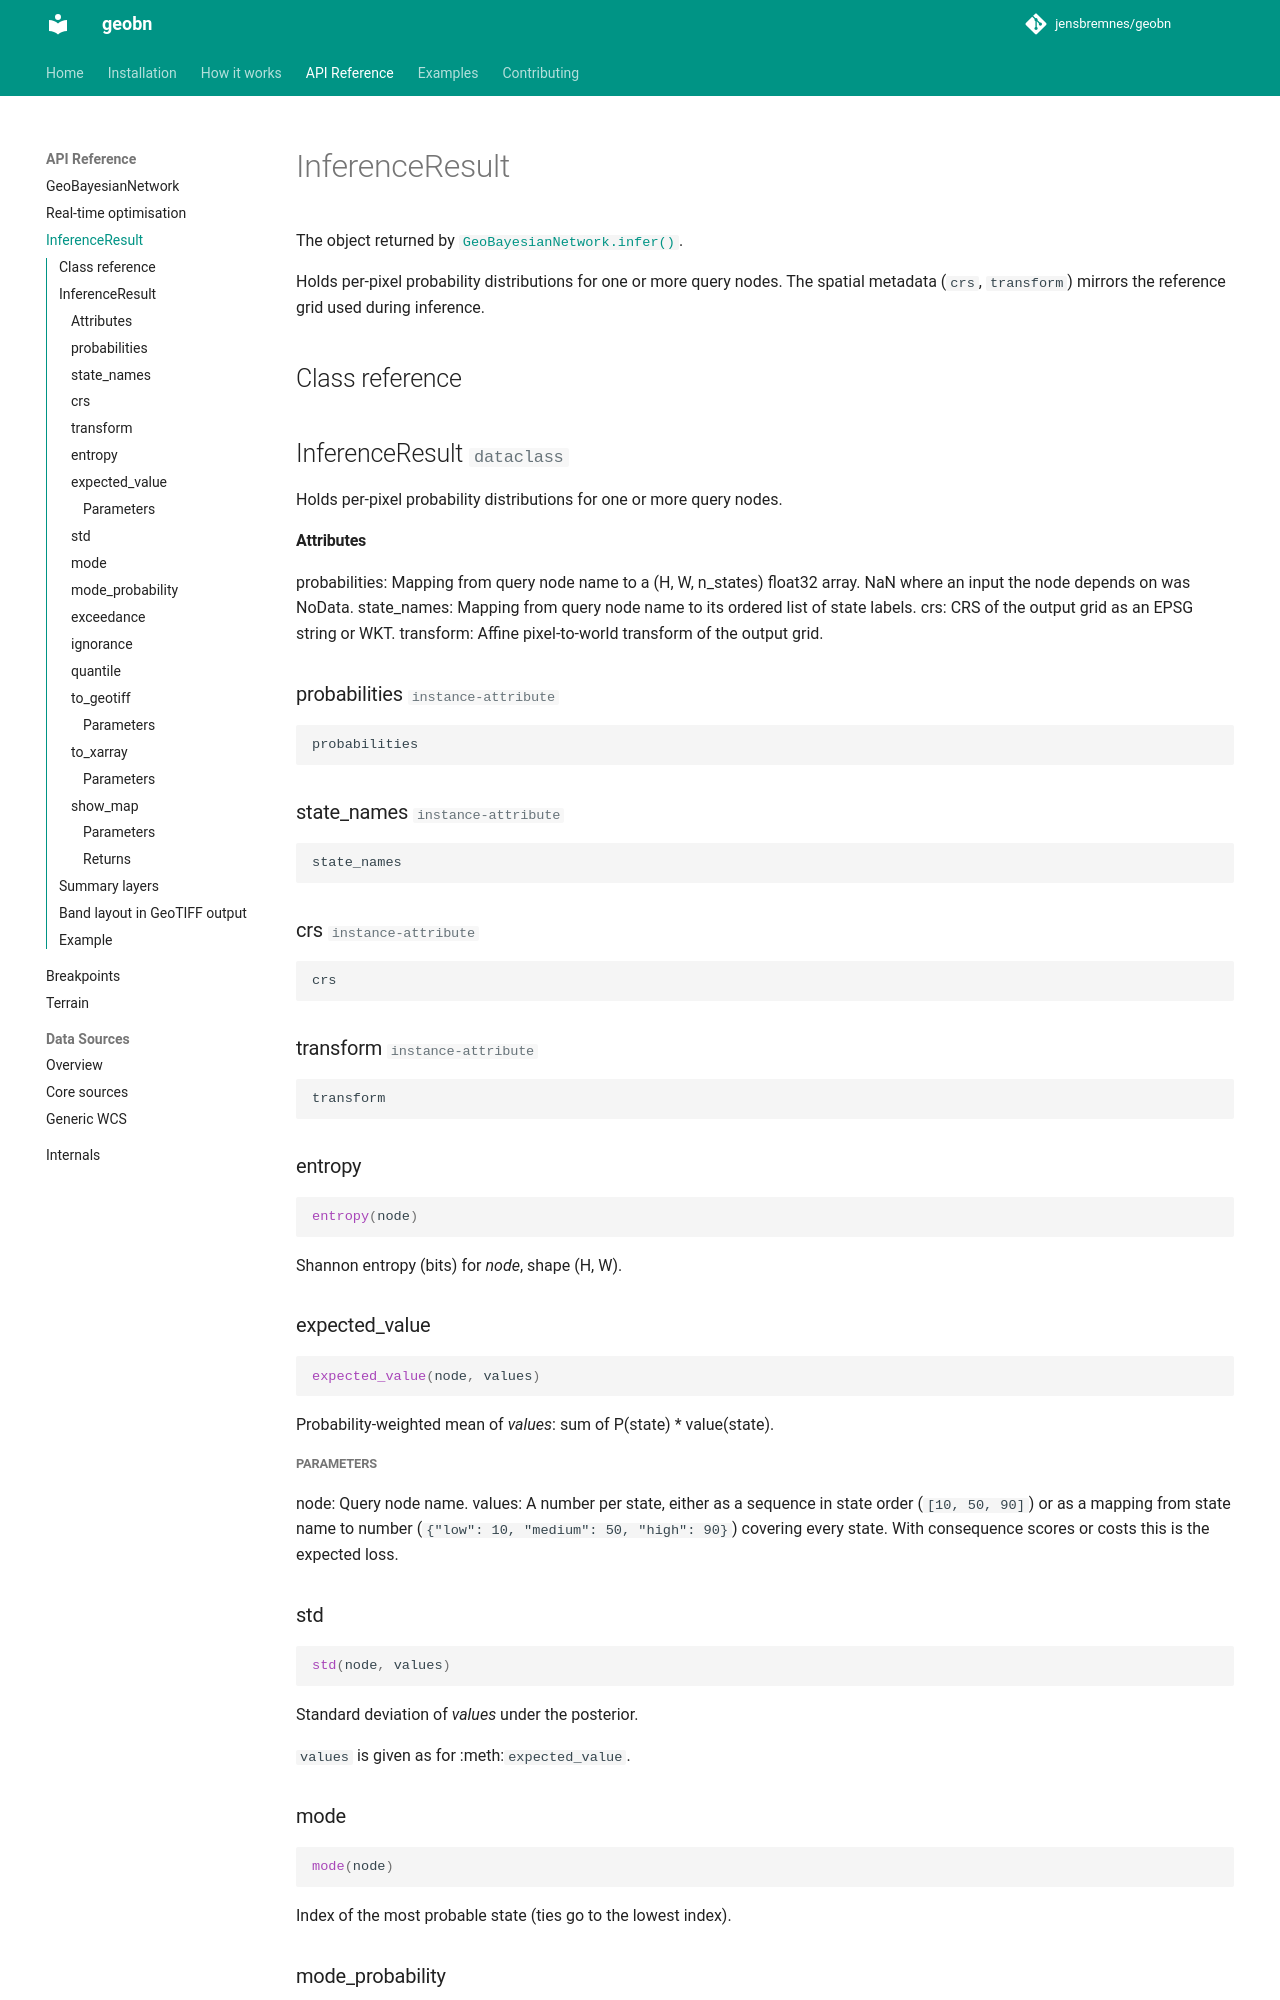

repository: jensbremnes/geobn · page: api/result/index.html · generator: mkdocs

# InferenceResult

The object returned by [`GeoBayesianNetwork.infer()`][geobn.GeoBayesianNetwork.infer].

Holds per-pixel probability distributions for one or more query nodes. The spatial
metadata (`crs`, `transform`) mirrors the reference grid used during inference.

## Class reference

::: geobn.InferenceResult
    options:
      members:
        - probabilities
        - state_names
        - crs
        - transform
        - entropy
        - expected_value
        - std
        - mode
        - mode_probability
        - exceedance
        - ignorance
        - quantile
        - to_geotiff
        - to_xarray
        - show_map
